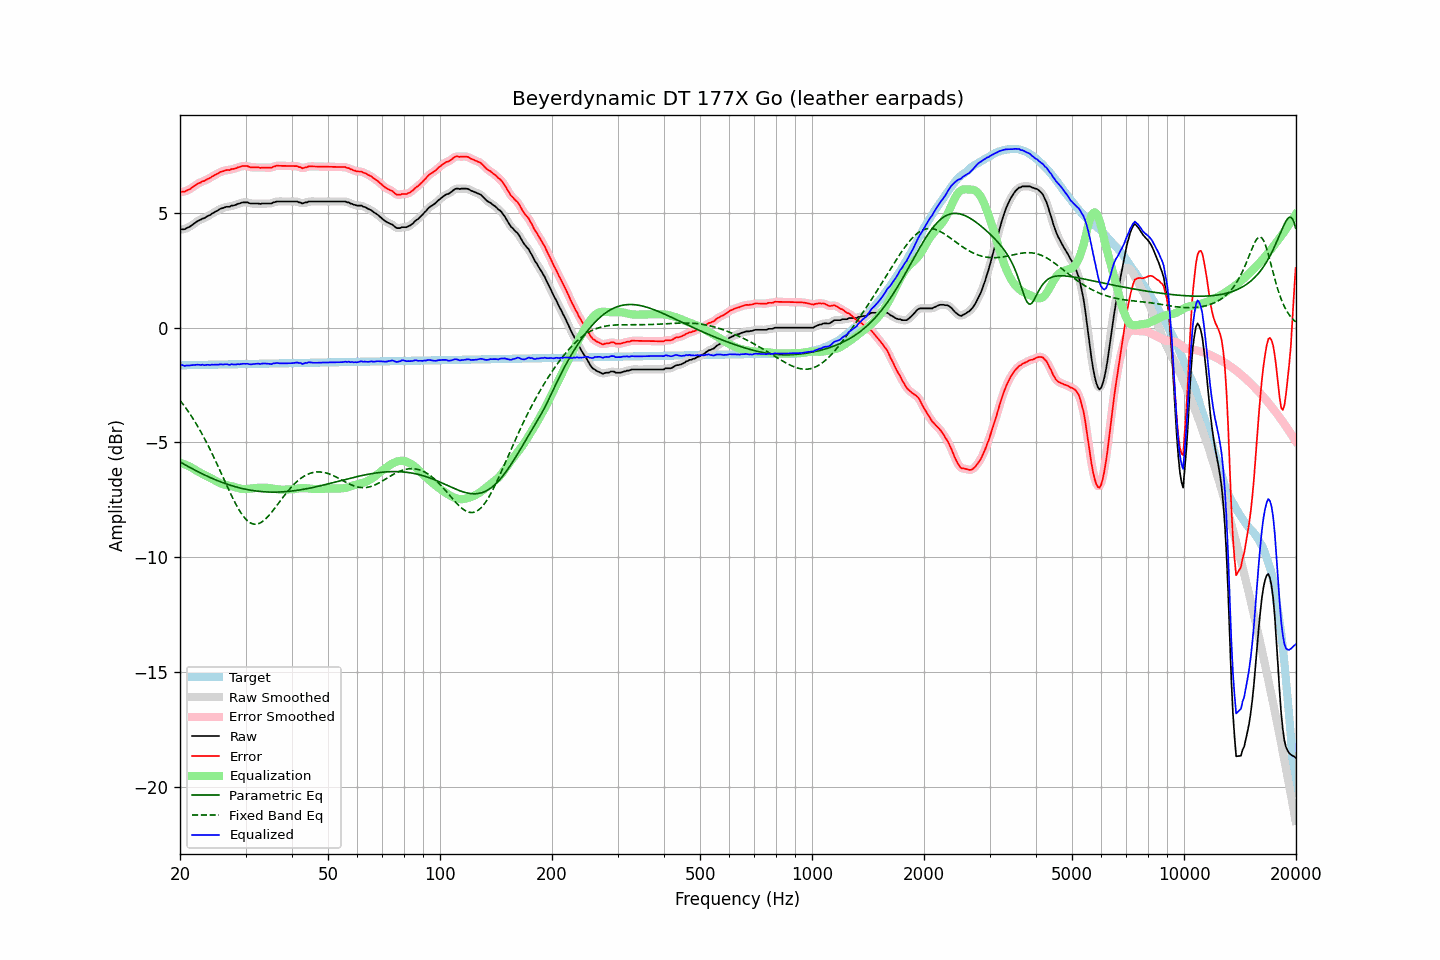

The table this chart was drawn from, first rows:
frequency, raw, error, smoothed, error_smoothed, equalization, parametric_eq, fixed_band_eq, equalized_raw, equalized_smoothed, target
20.00, 4.26, 5.90, 4.27, 5.91, -5.89, -5.85, -3.17, -1.63, -1.62, -1.64
20.20, 4.29, 5.93, 4.28, 5.91, -5.91, -5.89, -3.26, -1.62, -1.63, -1.64
20.40, 4.29, 5.93, 4.29, 5.93, -5.93, -5.93, -3.35, -1.64, -1.64, -1.64
20.61, 4.29, 5.93, 4.31, 5.94, -5.96, -5.97, -3.44, -1.67, -1.65, -1.64
20.81, 4.34, 5.98, 4.33, 5.96, -5.99, -6.01, -3.54, -1.65, -1.66, -1.63
21.02, 4.37, 6.00, 4.37, 6.00, -6.02, -6.05, -3.64, -1.65, -1.65, -1.63
21.23, 4.40, 6.03, 4.41, 6.04, -6.05, -6.08, -3.74, -1.65, -1.64, -1.63
21.44, 4.45, 6.08, 4.45, 6.08, -6.09, -6.12, -3.84, -1.63, -1.64, -1.63
21.66, 4.50, 6.13, 4.50, 6.13, -6.13, -6.16, -3.95, -1.63, -1.63, -1.63
21.87, 4.55, 6.18, 4.55, 6.18, -6.17, -6.20, -4.06, -1.62, -1.62, -1.63
22.09, 4.60, 6.23, 4.60, 6.23, -6.22, -6.23, -4.18, -1.62, -1.62, -1.63
22.31, 4.65, 6.28, 4.64, 6.27, -6.26, -6.27, -4.30, -1.61, -1.62, -1.63
22.54, 4.68, 6.30, 4.68, 6.31, -6.30, -6.30, -4.42, -1.62, -1.61, -1.62
22.76, 4.71, 6.33, 4.72, 6.34, -6.34, -6.34, -4.54, -1.63, -1.62, -1.62
22.99, 4.76, 6.38, 4.75, 6.37, -6.37, -6.37, -4.67, -1.61, -1.63, -1.62
23.22, 4.77, 6.39, 4.78, 6.40, -6.40, -6.41, -4.80, -1.63, -1.62, -1.62
23.45, 4.81, 6.43, 4.82, 6.43, -6.44, -6.44, -4.93, -1.63, -1.62, -1.62
23.69, 4.86, 6.48, 4.85, 6.47, -6.47, -6.47, -5.07, -1.61, -1.62, -1.62
23.92, 4.89, 6.51, 4.89, 6.51, -6.51, -6.50, -5.20, -1.62, -1.62, -1.62
24.16, 4.92, 6.53, 4.93, 6.54, -6.55, -6.54, -5.35, -1.63, -1.62, -1.61
24.40, 4.98, 6.59, 4.97, 6.58, -6.59, -6.57, -5.49, -1.61, -1.61, -1.61
24.65, 5.01, 6.62, 5.01, 6.63, -6.63, -6.60, -5.64, -1.62, -1.61, -1.61
24.89, 5.06, 6.67, 5.06, 6.67, -6.67, -6.63, -5.79, -1.61, -1.61, -1.61
25.14, 5.09, 6.70, 5.09, 6.70, -6.70, -6.65, -5.94, -1.61, -1.61, -1.61
25.39, 5.13, 6.74, 5.14, 6.74, -6.74, -6.68, -6.09, -1.61, -1.60, -1.61
25.65, 5.18, 6.79, 5.17, 6.78, -6.77, -6.71, -6.24, -1.59, -1.60, -1.61
25.91, 5.20, 6.80, 5.20, 6.81, -6.80, -6.74, -6.40, -1.60, -1.60, -1.60
26.16, 5.22, 6.82, 5.23, 6.83, -6.82, -6.76, -6.55, -1.60, -1.60, -1.60
26.43, 5.25, 6.85, 5.25, 6.85, -6.84, -6.79, -6.71, -1.59, -1.60, -1.60
26.69, 5.27, 6.87, 5.26, 6.86, -6.86, -6.81, -6.86, -1.59, -1.60, -1.60
26.96, 5.27, 6.87, 5.27, 6.87, -6.88, -6.84, -7.01, -1.61, -1.60, -1.60
27.23, 5.27, 6.87, 5.29, 6.88, -6.89, -6.86, -7.16, -1.62, -1.60, -1.60
27.50, 5.32, 6.92, 5.30, 6.90, -6.91, -6.88, -7.31, -1.59, -1.60, -1.60
27.77, 5.32, 6.92, 5.32, 6.92, -6.92, -6.90, -7.45, -1.60, -1.60, -1.59
28.05, 5.34, 6.93, 5.35, 6.94, -6.94, -6.92, -7.59, -1.60, -1.60, -1.59
28.33, 5.36, 6.95, 5.36, 6.96, -6.96, -6.94, -7.72, -1.60, -1.60, -1.59
28.62, 5.40, 6.99, 5.39, 6.98, -6.99, -6.96, -7.85, -1.59, -1.60, -1.59
28.90, 5.41, 7.00, 5.42, 7.01, -7.01, -6.98, -7.97, -1.60, -1.59, -1.59
29.19, 5.44, 7.03, 5.44, 7.03, -7.02, -7.00, -8.08, -1.58, -1.58, -1.59
29.48, 5.46, 7.05, 5.45, 7.04, -7.03, -7.01, -8.18, -1.57, -1.58, -1.59
29.78, 5.46, 7.05, 5.46, 7.05, -7.03, -7.03, -8.27, -1.57, -1.57, -1.59
30.08, 5.46, 7.04, 5.46, 7.05, -7.03, -7.04, -8.35, -1.57, -1.57, -1.58
30.38, 5.46, 7.04, 5.45, 7.03, -7.03, -7.06, -8.41, -1.57, -1.58, -1.58
30.68, 5.43, 7.01, 5.43, 7.01, -7.02, -7.07, -8.47, -1.59, -1.59, -1.58
30.99, 5.41, 6.99, 5.42, 7.00, -7.01, -7.08, -8.51, -1.60, -1.59, -1.58
31.30, 5.41, 6.99, 5.41, 6.99, -7.00, -7.09, -8.54, -1.59, -1.59, -1.58
31.61, 5.41, 6.99, 5.41, 6.99, -6.99, -7.10, -8.56, -1.58, -1.58, -1.58
31.93, 5.41, 6.99, 5.41, 6.99, -6.98, -7.11, -8.56, -1.57, -1.57, -1.58
32.24, 5.41, 6.98, 5.41, 6.98, -6.98, -7.12, -8.55, -1.57, -1.57, -1.57
32.57, 5.41, 6.98, 5.40, 6.98, -6.98, -7.13, -8.53, -1.57, -1.57, -1.57
32.89, 5.39, 6.96, 5.40, 6.97, -6.98, -7.14, -8.50, -1.59, -1.57, -1.57
33.22, 5.41, 6.98, 5.40, 6.97, -6.97, -7.14, -8.46, -1.56, -1.57, -1.57
33.55, 5.41, 6.98, 5.41, 6.98, -6.97, -7.15, -8.41, -1.56, -1.56, -1.57
33.89, 5.41, 6.98, 5.41, 6.98, -6.97, -7.15, -8.35, -1.56, -1.56, -1.57
34.23, 5.41, 6.98, 5.41, 6.98, -6.97, -7.16, -8.28, -1.56, -1.56, -1.57
34.57, 5.41, 6.97, 5.41, 6.97, -6.98, -7.16, -8.21, -1.57, -1.58, -1.56
34.92, 5.41, 6.97, 5.41, 6.97, -6.99, -7.16, -8.13, -1.58, -1.58, -1.56
35.27, 5.41, 6.97, 5.42, 6.99, -7.00, -7.16, -8.04, -1.59, -1.58, -1.56
35.62, 5.46, 7.02, 5.45, 7.01, -7.01, -7.16, -7.95, -1.55, -1.56, -1.56
35.97, 5.47, 7.03, 5.47, 7.03, -7.02, -7.16, -7.86, -1.55, -1.55, -1.56
... 635 more rows
